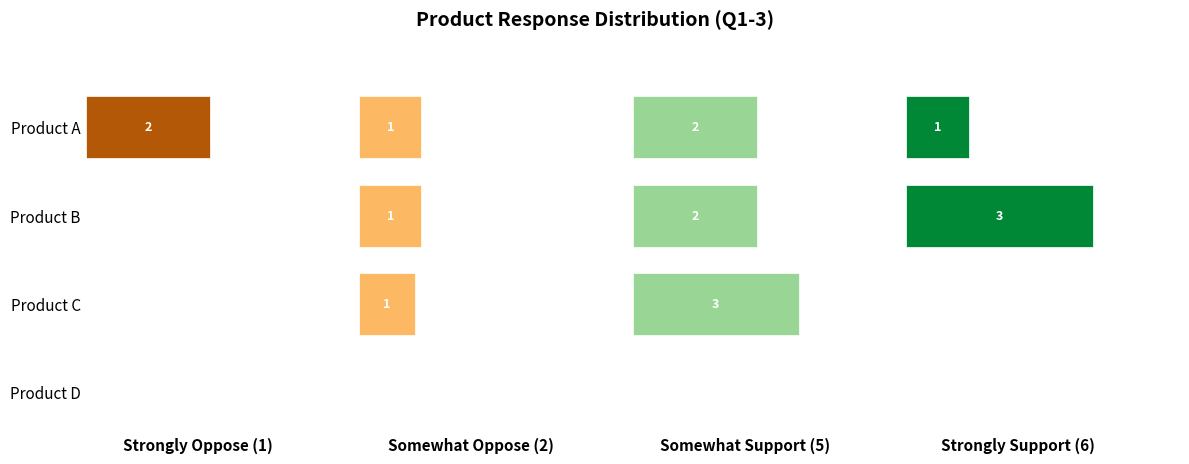

This chart was generated by the following Python code:
import pandas as pd
import matplotlib.pyplot as plt
import matplotlib.ticker as mtick
import numpy as np

# --- 1. Load Data ---
# Using the example data, including Product D which might have no valid Q1-3 responses
data_list = [
    {'respondent id': 1, 'product': 'Product A', 'q1': 3, 'q2': 4, 'q3': 'idk', 'q4': 2, 'q5': 4},
    {'respondent id': 2, 'product': 'Product B', 'q1': 5, 'q2': 6, 'q3': 4, 'q4': 5, 'q5': 6},
    {'respondent id': 3, 'product': 'Product A', 'q1': 1, 'q2': 2, 'q3': 1, 'q4': 'na', 'q5': 3},
    {'respondent id': 4, 'product': 'Product C', 'q1': 4, 'q2': 4, 'q3': 5, 'q4': 3, 'q5': 4},
    {'respondent id': 5, 'product': 'Product B', 'q1': 6, 'q2': 5, 'q3': 6, 'q4': 4, 'q5': 'idk'},
    {'respondent id': 6, 'product': 'Product C', 'q1': 2, 'q2': 3, 'q3': 4, 'q4': 1, 'q5': 3},
    {'respondent id': 7, 'product': 'Product A', 'q1': 5, 'q2': 6, 'q3': 5, 'q4': 4, 'q5': 6},
    {'respondent id': 8, 'product': 'Product B', 'q1': 'na', 'q2': 3, 'q3': 2, 'q4': 4, 'q5': 1},
    {'respondent id': 9, 'product': 'Product C', 'q1': 4, 'q2': 5, 'q3': 5, 'q4': 6, 'q5': 6},
    # Added Example: Product D has no valid responses for Q1-3
    {'respondent id': 10, 'product': 'Product D', 'q1': 'idk', 'q2': 'na', 'q3': 'idk', 'q4': 1, 'q5': 2},
    {'respondent id': 11, 'product': 'Product D', 'q1': 'na', 'q2': 'na', 'q3': 'na', 'q4': 2, 'q5': 1},
]
df_raw = pd.DataFrame(data_list)

# --- Define Valid Responses ---
valid_responses = [1, 2, 3, 4, 5, 6] # All possible numeric responses on the scale

# --- Get ALL unique products from the RAW data ---
# This ensures products with no valid data later still appear
all_products = sorted(df_raw['product'].unique())

# --- 2. Data Cleaning & Transformation ---
question_category = 'Q1-3' # Label for the questions being analyzed
question_cols = ['q1', 'q2', 'q3'] # Select the question columns to process

df_melted = df_raw.melt(
    id_vars=['respondent id', 'product'], value_vars=question_cols,
    var_name='question', value_name='response'
)

# Convert responses to numeric, setting non-numeric to NaN
df_melted['response_num'] = pd.to_numeric(df_melted['response'], errors='coerce')

# Keep only rows with a response number (removes NaNs from conversion)
df_clean = df_melted.dropna(subset=['response_num']).copy()

# Keep only rows where the response number is in our defined valid list
df_clean = df_clean[df_clean['response_num'].isin(valid_responses)].copy()

# Ensure the response numbers are integers
df_clean['response_num'] = df_clean['response_num'].astype(int)

# --- 3. Data Aggregation ---
# Group cleaned data by product and response number to get counts
# This might miss products if they had NO valid responses at all in df_clean
df_counts_partial = df_clean.groupby(['product', 'response_num']).size().unstack(fill_value=0)

# --- Reindex to include ALL products defined earlier ---
# This adds rows for products that were missing, filling counts with 0
df_counts = df_counts_partial.reindex(all_products, fill_value=0)

# --- Ensure all valid response columns exist ---
# Handles cases where a specific response value (e.g., 4) never appeared in the data
for r in valid_responses:
    if r not in df_counts.columns:
        df_counts[r] = 0
# Ensure columns are in the defined order (1, 2, 3, 4, 5, 6)
df_counts = df_counts[valid_responses]

# --- 4. Percentage Calculation ---
# Calculate percentage based on the total responses *for each product*
# Uses the reindexed df_counts, so products with 0 total responses get 0%
df_perc = df_counts.apply(lambda x: x / x.sum() * 100 if x.sum() > 0 else 0, axis=1)


# ---------------------------------------------------------------------------
# --- Plotting Section: Second Chart Style (Climate Regs Example) ---
# ---------------------------------------------------------------------------

# --- Style Configuration ---
# 1. Map Response values to Categories and Colors for this chart style
#    (Assumption: Mapping 1, 2 to oppose, 5, 6 to support, ignoring 3, 4)
response_mapping = {
    1: {'name': 'Strongly Oppose (1)', 'color': '#b35806'}, # Dark Brown/Orange
    2: {'name': 'Somewhat Oppose (2)', 'color': '#fdb863'}, # Light Brown/Orange
    5: {'name': 'Somewhat Support (5)', 'color': '#99d594'}, # Light Teal/Green
    6: {'name': 'Strongly Support (6)', 'color': '#008837'}  # Dark Teal/Green
}
# Get the list of response numbers we are actually plotting in this style
responses_to_plot = list(response_mapping.keys())

# 2. Define horizontal spacing/offsets for each category's visual column
category_gap = 10 # Visual gap between category columns
logical_column_width = 45 # Adjust visual width allocated for bars in each column
column_start_positions = {}
current_pos = 0
for i, resp_num in enumerate(responses_to_plot):
    column_start_positions[resp_num] = current_pos
    current_pos += logical_column_width + category_gap

# 3. Text label settings inside bars
TEXT_COLOR_INSIDE_BAR = 'white'
TEXT_SIZE_INSIDE_BAR = 9
TEXT_WEIGHT_INSIDE_BAR = 'bold'
MIN_PERC_FOR_TEXT = 3 # Minimum percentage width for a bar to display text inside

# --- Check if data exists for plotting ---
valid_cols_in_perc = [col for col in responses_to_plot if col in df_perc.columns]
if not valid_cols_in_perc:
     print("Warning: None of the responses selected for plotting (1, 2, 5, 6) exist in the calculated percentages. Cannot generate plot.")
     # Optionally exit or handle differently: import sys; sys.exit()
else:
    # --- Plotting Setup ---
    num_products = len(df_perc.index)
    items = df_perc.index # Get product names (includes all products due to reindex)
    y_pos = np.arange(num_products)

    fig, ax = plt.subplots(figsize=(12, max(5, num_products * 0.6))) # Adjust figsize as needed

    # --- Plot Bars and Text ---
    # Iterate through the products (rows on y-axis)
    for y_idx, product_name in enumerate(items):
        # Iterate through the response categories we want to plot for this style
        for response_num in responses_to_plot:
            # Check if this response column actually exists in df_perc
            if response_num in df_perc.columns:
                # Get data for this specific product and response
                percentage = df_perc.loc[product_name, response_num]
                count = df_counts.loc[product_name, response_num] # Get count for label
                details = response_mapping[response_num]
                column_start = column_start_positions[response_num]

                # Plot the bar segment for this category if percentage > 0
                if percentage > 0:
                    ax.barh(y_pos[y_idx],         # y position for the product
                            percentage,          # Width of the bar is the percentage
                            left=column_start,   # Start position defines the column
                            color=details['color'],
                            edgecolor='white',   # Add edge for clarity
                            linewidth=0.5,
                            height=0.7)          # Adjust bar height (0.0 to 1.0)

                    # Add text label (count) inside the bar if wide enough
                    if percentage >= MIN_PERC_FOR_TEXT and count > 0:
                        x_center = column_start + percentage / 2 # Center text
                        ax.text(x_center,
                                y_pos[y_idx],
                                str(count),      # Display the count
                                ha='center',
                                va='center',
                                color=TEXT_COLOR_INSIDE_BAR,
                                fontsize=TEXT_SIZE_INSIDE_BAR,
                                weight=TEXT_WEIGHT_INSIDE_BAR)

    # --- Formatting ---
    # Set Y-axis ticks and labels
    ax.set_yticks(y_pos)
    ax.set_yticklabels(items, fontsize=11)
    ax.invert_yaxis() # Product A (or first product) at the top

    # Set X-axis limits
    # Calculate the right edge of the last column
    last_response_num = responses_to_plot[-1]
    max_overall_width = column_start_positions[last_response_num] + logical_column_width
    ax.set_xlim(0, max_overall_width + category_gap) # Set limits based on calculated positions

    # Add category labels at the top
    # Adjust label_y_pos if labels overlap title or plot
    label_y_pos = num_products - 0.5 + (num_products * 0.05) # Position above the top bar slightly
    # Alternative fixed position relative to axis (requires tweaking based on figsize/dpi):
    # label_y_pos = ax.get_ylim()[1] * 1.02 # Example: 2% above the highest y-tick value

    for response_num in responses_to_plot:
        label_x_pos = column_start_positions[response_num] + logical_column_width / 2 # Center above column
        ax.text(label_x_pos, label_y_pos, response_mapping[response_num]['name'],
                ha='center', va='bottom', fontsize=11, weight='bold', clip_on=False)

    # Remove spines and ticks for a cleaner look like the example
    ax.spines['top'].set_visible(False)
    ax.spines['right'].set_visible(False)
    ax.spines['left'].set_visible(False) # Hide y-axis line itself
    ax.spines['bottom'].set_visible(False) # Hide x-axis line itself
    ax.tick_params(axis='y', length=0) # Remove y-axis tick marks next to labels
    ax.tick_params(axis='x', length=0, labelbottom=False) # Remove x-axis tick marks and numeric labels

    # Add Title
    # Use a dynamic title or customize as needed
    title_text = f"Product Response Distribution ({question_category})"
    # Position title - suptitle often works better with top labels
    fig.suptitle(title_text, fontsize=14, weight='bold', y=0.98) # Adjust y as needed

    # Adjust layout to prevent overlap
    # rect=[left, bottom, right, top]
    plt.tight_layout(rect=[0, 0.03, 1, 0.93]) # Adjust top value (e.g., 0.93) to make space for suptitle

    plt.show()
